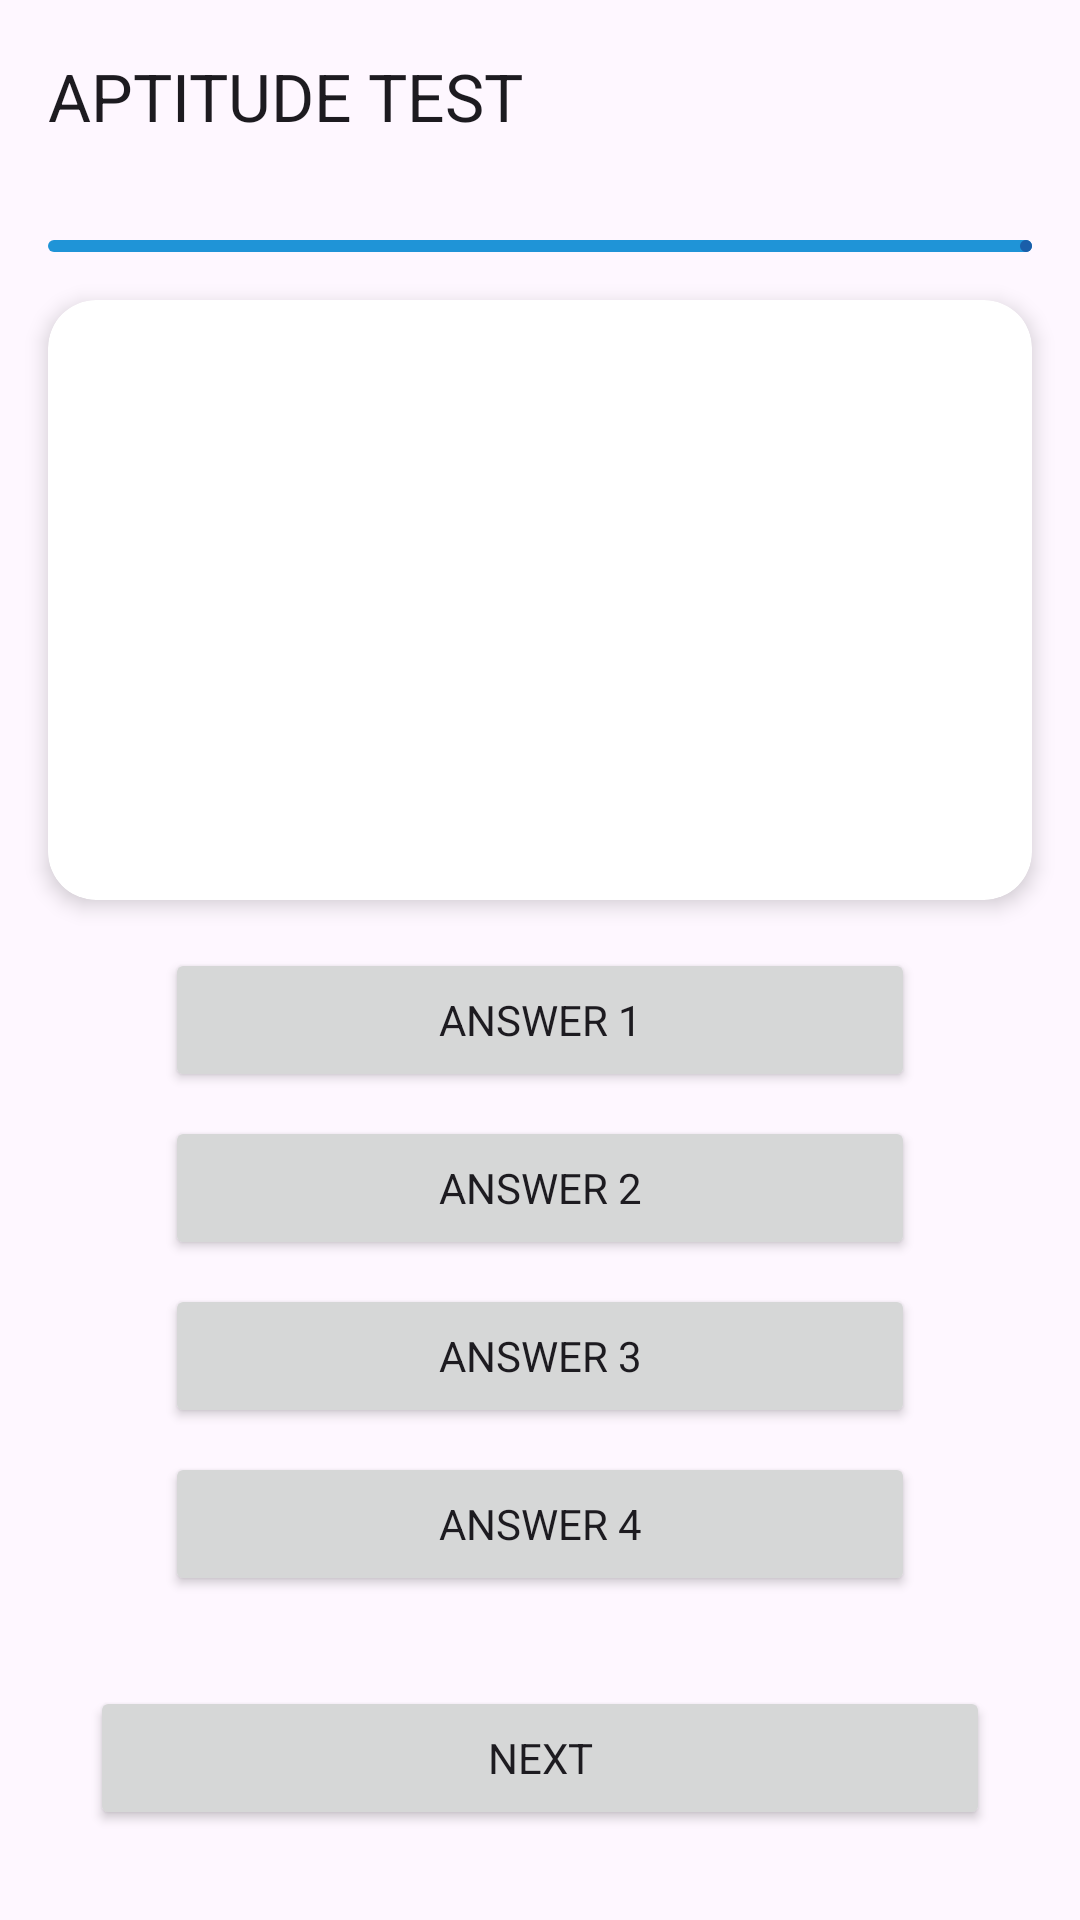

Android layout source for this screen:
<!-- AndroidManifest.xml: application theme Theme.Knowy -->
<!-- res/layout/activity_aptitude_test.xml -->
<?xml version="1.0" encoding="utf-8"?>
<androidx.constraintlayout.widget.ConstraintLayout xmlns:android="http://schemas.android.com/apk/res/android"
    xmlns:app="http://schemas.android.com/apk/res-auto"
    xmlns:tools="http://schemas.android.com/tools"
    android:id="@+id/aptitude_test_activity"
    android:layout_width="match_parent"
    android:layout_height="match_parent"
    tools:context=".ui.test.aptitude.testview.AptitudeTestActivity">

    <com.google.android.material.appbar.AppBarLayout
        android:id="@+id/appBarLayout"
        android:layout_width="match_parent"
        android:layout_height="wrap_content"
        app:layout_constraintEnd_toEndOf="parent"
        app:layout_constraintStart_toStartOf="parent"
        app:layout_constraintTop_toTopOf="parent">

        <androidx.appcompat.widget.Toolbar
            android:id="@+id/topAppBar"
            android:layout_width="match_parent"
            android:layout_height="?attr/actionBarSize"
            app:title="APTITUDE TEST" />
    </com.google.android.material.appbar.AppBarLayout>

    <com.google.android.material.progressindicator.LinearProgressIndicator
        android:id="@+id/progress_bar"
        android:layout_width="0dp"
        android:layout_height="wrap_content"
        android:layout_marginStart="16dp"
        android:layout_marginTop="16dp"
        android:layout_marginEnd="16dp"
        app:layout_constraintEnd_toEndOf="parent"
        app:layout_constraintStart_toStartOf="parent"
        app:layout_constraintTop_toBottomOf="@+id/appBarLayout"
        tools:progress="40" />

    <androidx.cardview.widget.CardView
        android:id="@+id/card_question"
        android:layout_width="match_parent"
        android:layout_height="wrap_content"
        android:layout_margin="16dp"
        app:cardCornerRadius="16dp"
        app:cardElevation="4dp"
        app:layout_constraintTop_toBottomOf="@+id/progress_bar"
        tools:layout_editor_absoluteX="16dp">

        <androidx.constraintlayout.widget.ConstraintLayout
            android:layout_width="match_parent"
            android:layout_height="200dp"
            android:padding="16dp">

            <ImageView
                android:id="@+id/img_question"
                android:layout_width="wrap_content"
                android:layout_height="wrap_content"
                android:contentDescription="@string/image_question"
                android:textSize="16sp"
                android:textStyle="bold"
                app:layout_constraintBottom_toBottomOf="parent"
                app:layout_constraintEnd_toEndOf="parent"
                app:layout_constraintStart_toStartOf="parent"
                app:layout_constraintTop_toTopOf="parent"
                tools:src="@tools:sample/avatars" />

        </androidx.constraintlayout.widget.ConstraintLayout>

    </androidx.cardview.widget.CardView>

    <Button
        android:id="@+id/btn_answer_1"
        android:layout_width="250dp"
        android:layout_height="wrap_content"
        android:layout_marginTop="16dp"
        android:text="@string/answer_1"
        app:layout_constraintEnd_toEndOf="@+id/card_question"
        app:layout_constraintStart_toStartOf="@+id/card_question"
        app:layout_constraintTop_toBottomOf="@+id/card_question" />

    <Button
        android:id="@+id/btn_answer_2"
        android:layout_width="250dp"
        android:layout_height="wrap_content"
        android:layout_marginTop="8dp"
        android:text="@string/answer_2"
        app:layout_constraintEnd_toEndOf="@+id/btn_answer_1"
        app:layout_constraintStart_toStartOf="@+id/btn_answer_1"
        app:layout_constraintTop_toBottomOf="@+id/btn_answer_1" />

    <Button
        android:id="@+id/btn_answer_3"
        android:layout_width="250dp"
        android:layout_height="wrap_content"
        android:layout_marginTop="8dp"
        android:text="@string/answer_3"
        app:layout_constraintEnd_toEndOf="@+id/btn_answer_2"
        app:layout_constraintStart_toStartOf="@+id/btn_answer_2"
        app:layout_constraintTop_toBottomOf="@+id/btn_answer_2" />

    <Button
        android:id="@+id/btn_answer_4"
        android:layout_width="250dp"
        android:layout_height="wrap_content"
        android:layout_marginTop="8dp"
        android:text="@string/answer_4"
        app:layout_constraintEnd_toEndOf="@+id/btn_answer_3"
        app:layout_constraintStart_toStartOf="@+id/btn_answer_3"
        app:layout_constraintTop_toBottomOf="@+id/btn_answer_3" />

    <Button
        android:layout_width="300dp"
        android:layout_height="wrap_content"
        android:text="@string/next"
        app:layout_constraintBottom_toBottomOf="parent"
        app:layout_constraintEnd_toEndOf="parent"
        app:layout_constraintStart_toStartOf="parent"
        app:layout_constraintTop_toBottomOf="@+id/btn_answer_4" />

</androidx.constraintlayout.widget.ConstraintLayout>
<!-- resources referenced by this layout -->
<resources>
  <string name="answer_1">Answer 1</string>
  <string name="answer_2">Answer 2</string>
  <string name="answer_3">Answer 3</string>
  <string name="answer_4">Answer 4</string>
  <string name="image_question">Image Question</string>
  <string name="next">Next</string>
  <style name="Theme.Knowy" parent="Base.Theme.Knowy" />
  <style name="Base.Theme.Knowy" parent="Theme.Material3.DayNight.NoActionBar">
          
          <item name="fontFamily">@font/poppins</item>
          <item name="colorPrimary">@color/blue</item>
          <item name="colorSecondaryContainer">@color/blue_light</item>
          <item name="colorOnPrimaryContainer">@color/white</item>
          <item name="colorOnSurfaceVariant">@color/blue</item>
      </style>
  <color name="blue">#1A5EA9</color>
  <color name="blue_light">#1F94D7</color>
  <color name="white">#FFFFFFFF</color>
</resources>
